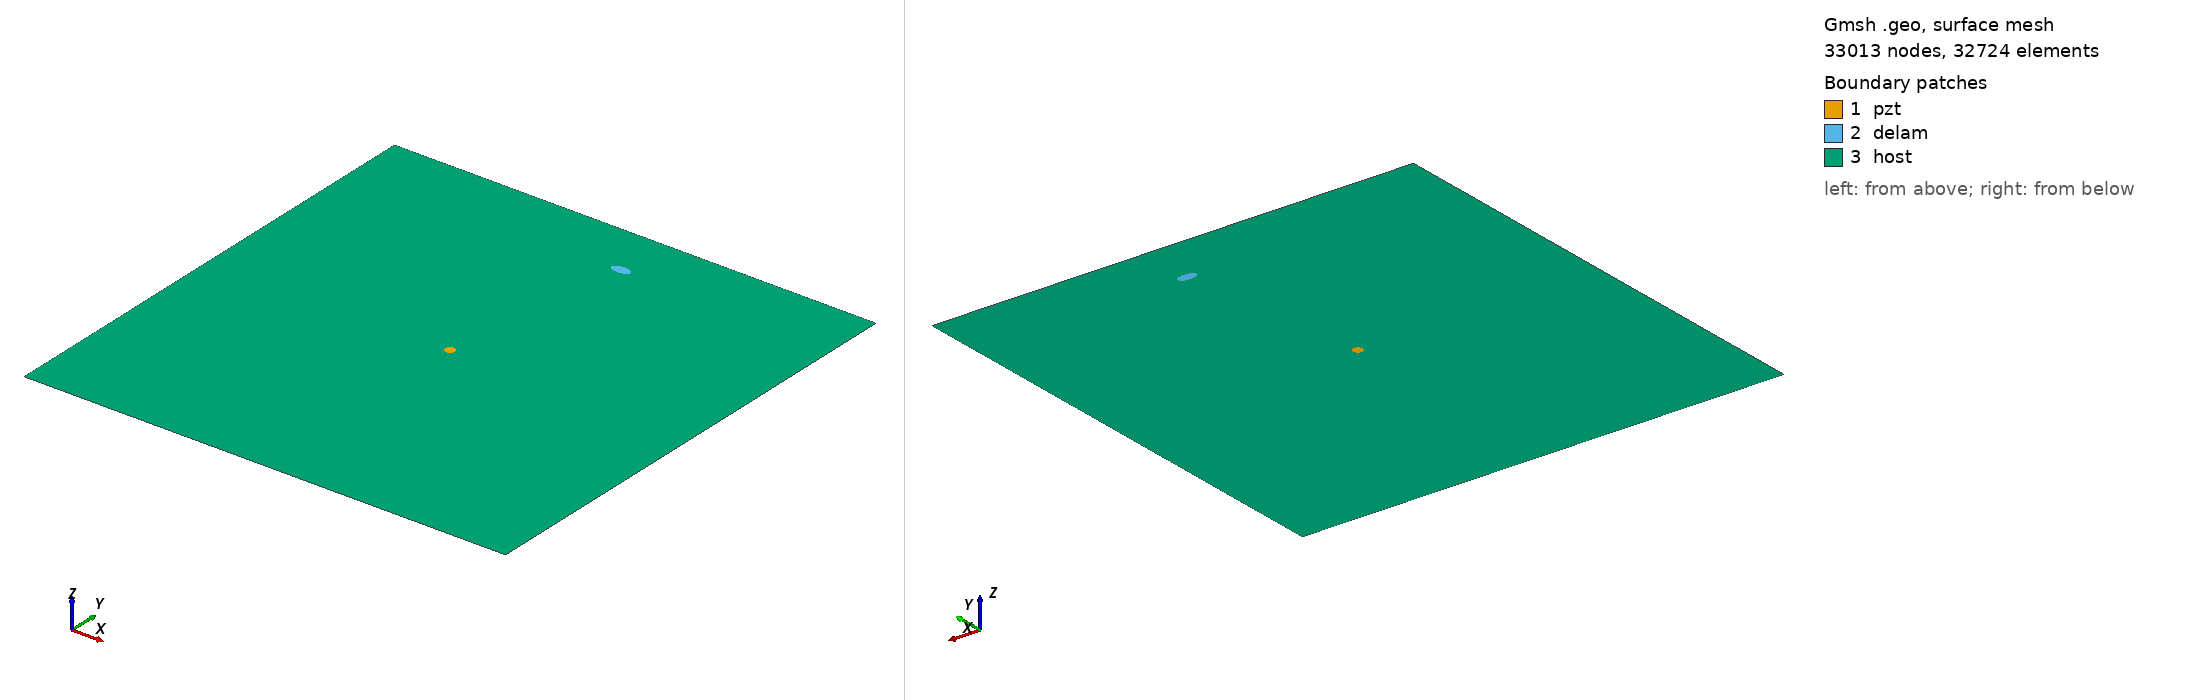

Gmsh geometry script, surface-meshed: 33013 nodes, 32724 surface elements. Boundary patches (legend numbers): 1 pzt, 2 delam, 3 host. Left view from above one corner, right view from below the opposite corner. Legend entries are the model's physical surfaces. The drawing asked Gmsh for element sizes between 1% and 20% of the model's largest extent; the script's own settings can give other sizes.

=== m2_286_delam1_position_no_86_a_10mm_b_5mm_angle_0.geo (drawn) ===
SetFactory("OpenCASCADE");
L=0.500000; 
W=0.500000; 
a=0.010000; 
b=0.005000; 
x=0.277778; 
y=0.444444; 
alpha=0.000000 *Pi; 
r=0.005000; 
xpzt=0.250000; 
ypzt=0.250000; 
//+
Point(1) = {0, 0, 0, 1.0};
//+
Point(2) = {L, 0, 0, 1.0};
//+
Point(3) = {L, W, 0, 1.0};
//+
Point(4) = {0, W, 0, 1.0};
//+
Line(1) = {1, 2};
//+
Line(2) = {2, 3};
//+
Line(3) = {3, 4};
//+
Line(4) = {4, 1};
//+
Circle(5) = {xpzt, ypzt, -0, r, 0, 2*Pi};
//+
Ellipse(6) = {x, y, -0, a, b, 0, 2*Pi};
//+
Rotate {{0, 0, 1}, {x, y, 0}, alpha} {
  Curve{6}; 
}
//+
Curve Loop(1) = {4, 1, 2, 3};
//+
Curve Loop(2) = {6};
//+
Curve Loop(3) = {5};
//+
Curve Loop(4) = {6};
//+
Curve Loop(5) = {5};
//+
Plane Surface(1) = {5};
//+
Plane Surface(2) = {4};
//+
Plane Surface(3) = {1, 2, 3};
//+
Point(9) = {xpzt, ypzt, 0, 1.0};
//+
Point{9} In Surface {1};// mesh node at centre of pzt
//+
Physical Surface("pzt") = {1};
//+
Physical Surface("delam") = {2};
//+
Physical Surface("host") = {3};

Mesh.Algorithm = 6; // Frontal
Mesh.CharacteristicLengthFactor = 0.070000;
Mesh.CharacteristicLengthMin = 0.001000;
Mesh.CharacteristicLengthMax = 0.200000;
Mesh.RecombineAll = 1; // Apply recombination algorithm
Mesh.SubdivisionAlgorithm = 1; // 1: all quadrangles
Mesh.Smoothing = 1;
